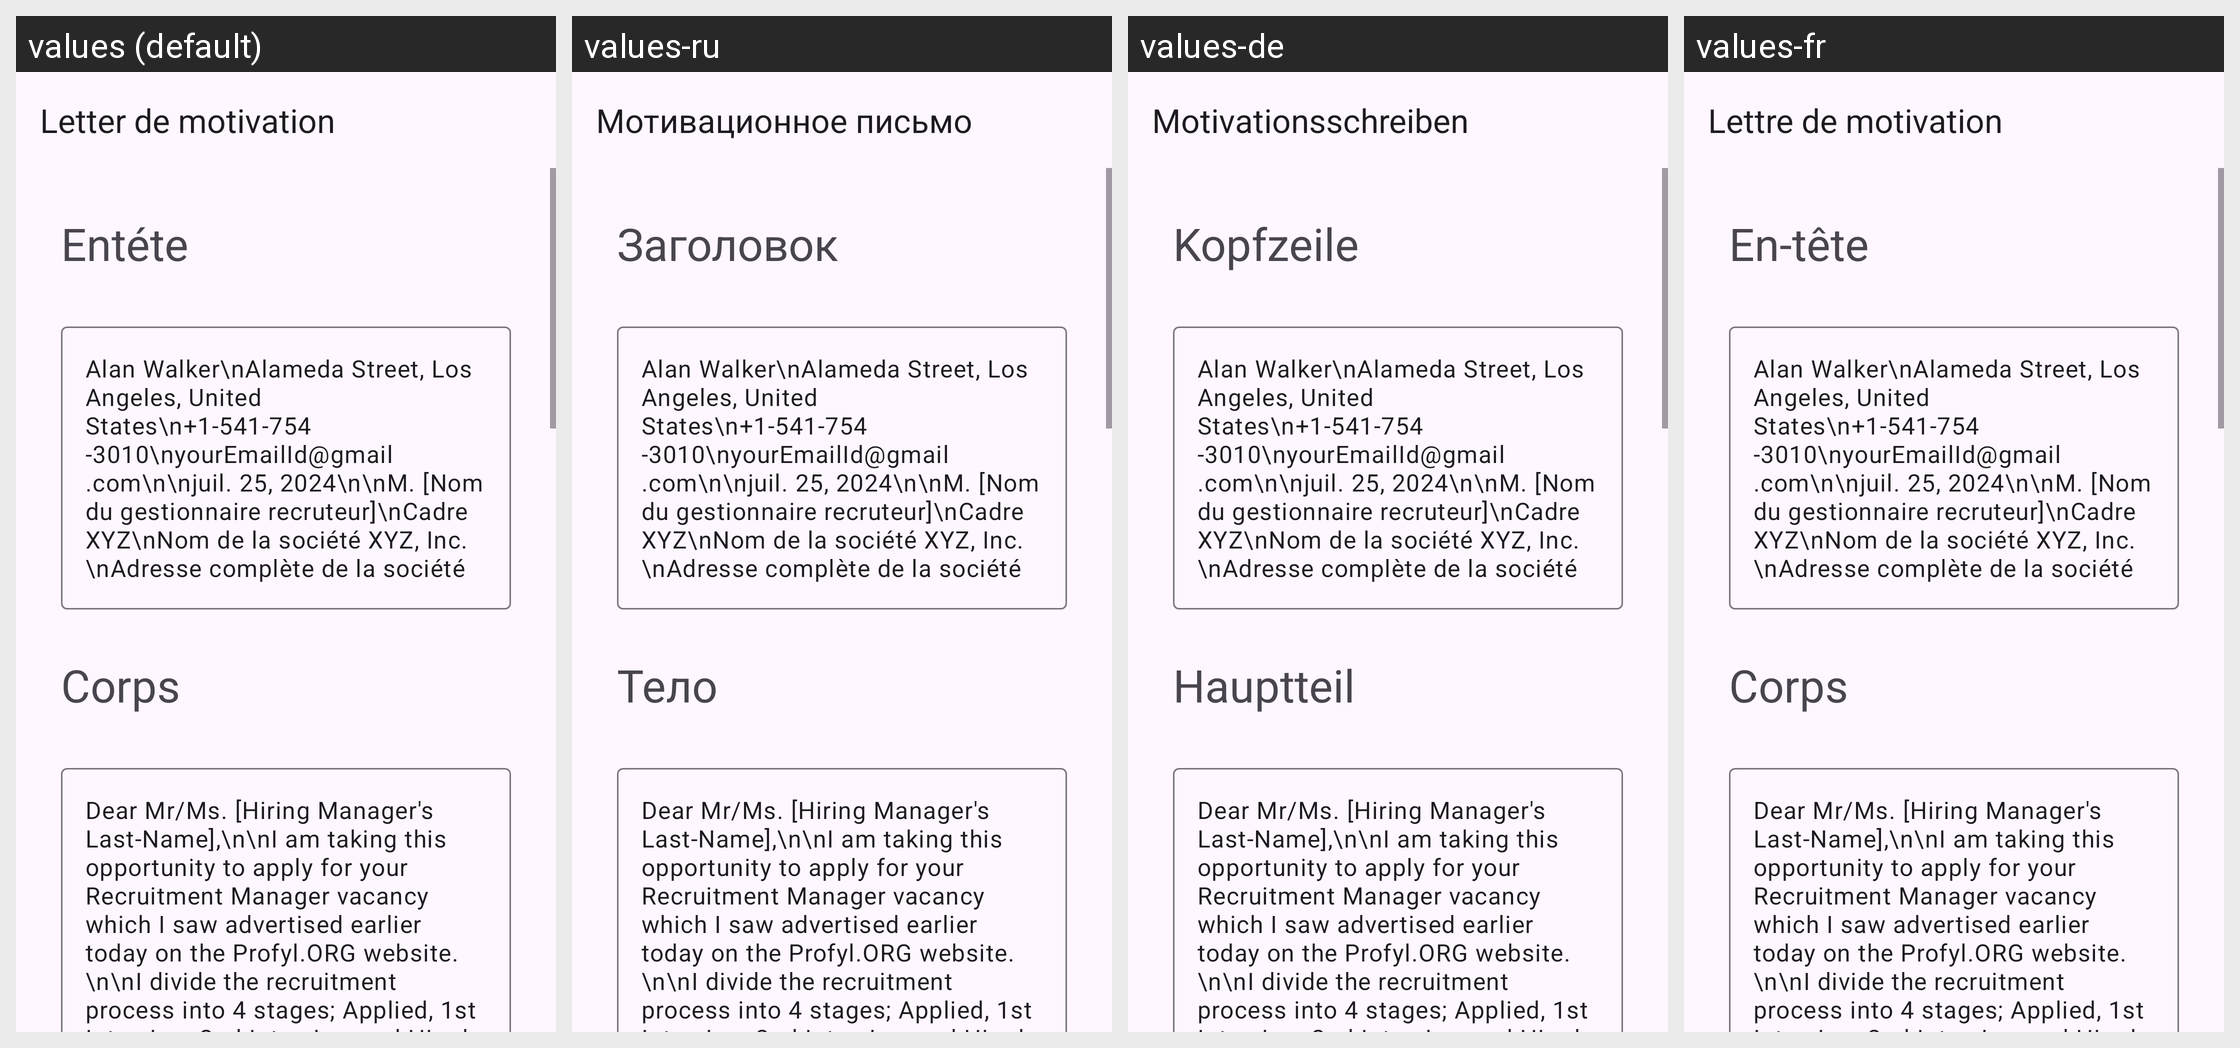

The same Android screen rendered under several of its app's locales, left to right. List the strings drawn on it with the default value and each locale's translation.
Android screen res/layout/activity_recruitment_manager.xml rendered under 4 locales, left to right: values (default), values-ru, values-de, values-fr. Device: Nexus 5 (rendered at 1080×1920; each locale shown at half size, 540×960, under a caption strip naming it); theme Theme.App_creat_profesionell_cv.
Other locales in the repository, not shown: values-en, values-it.
Strings drawn on this screen, with the default value and each locale's value (text and hints the layout hard-codes, and strings that could not be matched under every locale, appear in the picture but are not listed):

letter_de_motivation
  values: Letter de motivation
  values-ru: Мотивационное письмо
  values-de: Motivationsschreiben
  values-fr: Lettre de motivation

ent_te
  values: Entéte
  values-ru: Заголовок
  values-de: Kopfzeile
  values-fr: En-tête

corps
  values: Corps
  values-ru: Тело
  values-de: Hauptteil
  values-fr: Corps
